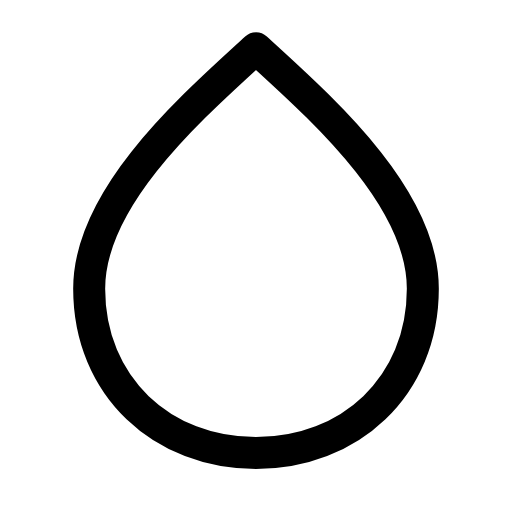
t = 0.00 s
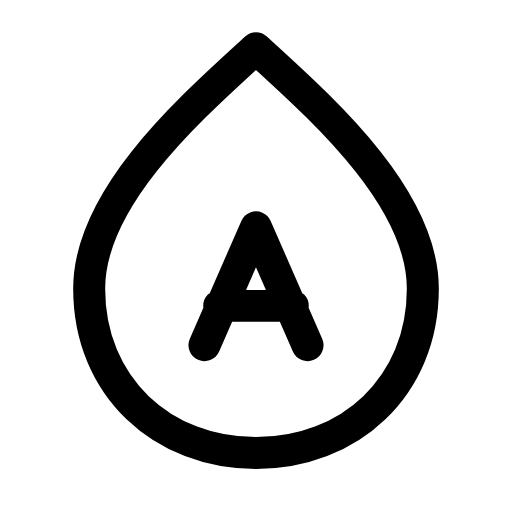
t = 0.29 s
t = 0.54 s: frame unchanged from t = 0.29 s, image omitted
t = 0.83 s: frame unchanged from t = 0.29 s, image omitted
t = 1.12 s: frame unchanged from t = 0.29 s, image omitted
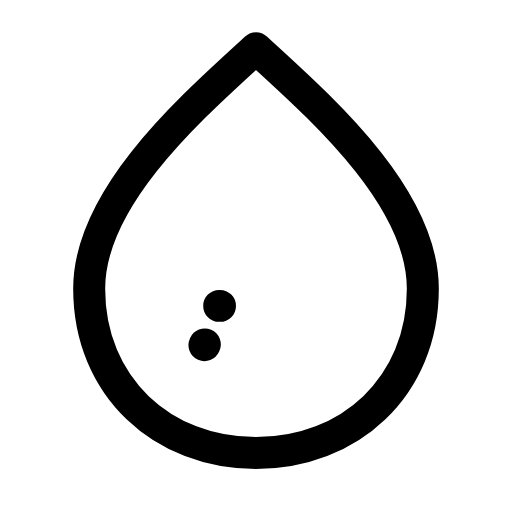
t = 1.40 s

The animated SVG that drew these frames (rendered in a browser with its animation timeline set to each time). Animation: 1 SMIL element (animate=1); one cycle of 1.70 s, repeats indefinitely.

<svg xmlns="http://www.w3.org/2000/svg" width="24" height="24" viewBox="0 0 24 24" fill="none"><g transform="translate(-1.8 -1.762) scale(1.15)"><path stroke="currentColor" stroke-width="1.304" stroke-linecap="round" stroke-linejoin="round" fill="none" d="M12 3.5C14.5 5.8 18.8 9.5 18.8 13.3C18.8 17.3 15.8 20 12 20S5.2 17.3 5.2 13.3C5.2 9.5 9.5 5.8 12 3.5Z"></path><path stroke="currentColor" stroke-width="1.304" stroke-linecap="round" stroke-linejoin="round" fill="none" d="M9.9 15.6L12 10.8L14.1 15.6M10.5 14L13.5 14" pathLength="1" stroke-dasharray="1"><animate attributeName="stroke-dashoffset" values="1;1;0;0;0;0;1;1;1" keyTimes="0;0.0675;0.27;0.45;0.6;0.72;0.855;0.9;1" dur="1.7s" repeatCount="indefinite" calcMode="spline" keySplines="0.16 1 0.3 1;0.16 1 0.3 1;0.16 1 0.3 1;0.16 1 0.3 1;0.16 1 0.3 1;0.16 1 0.3 1;0.16 1 0.3 1;0.16 1 0.3 1"/></path></g></svg>
